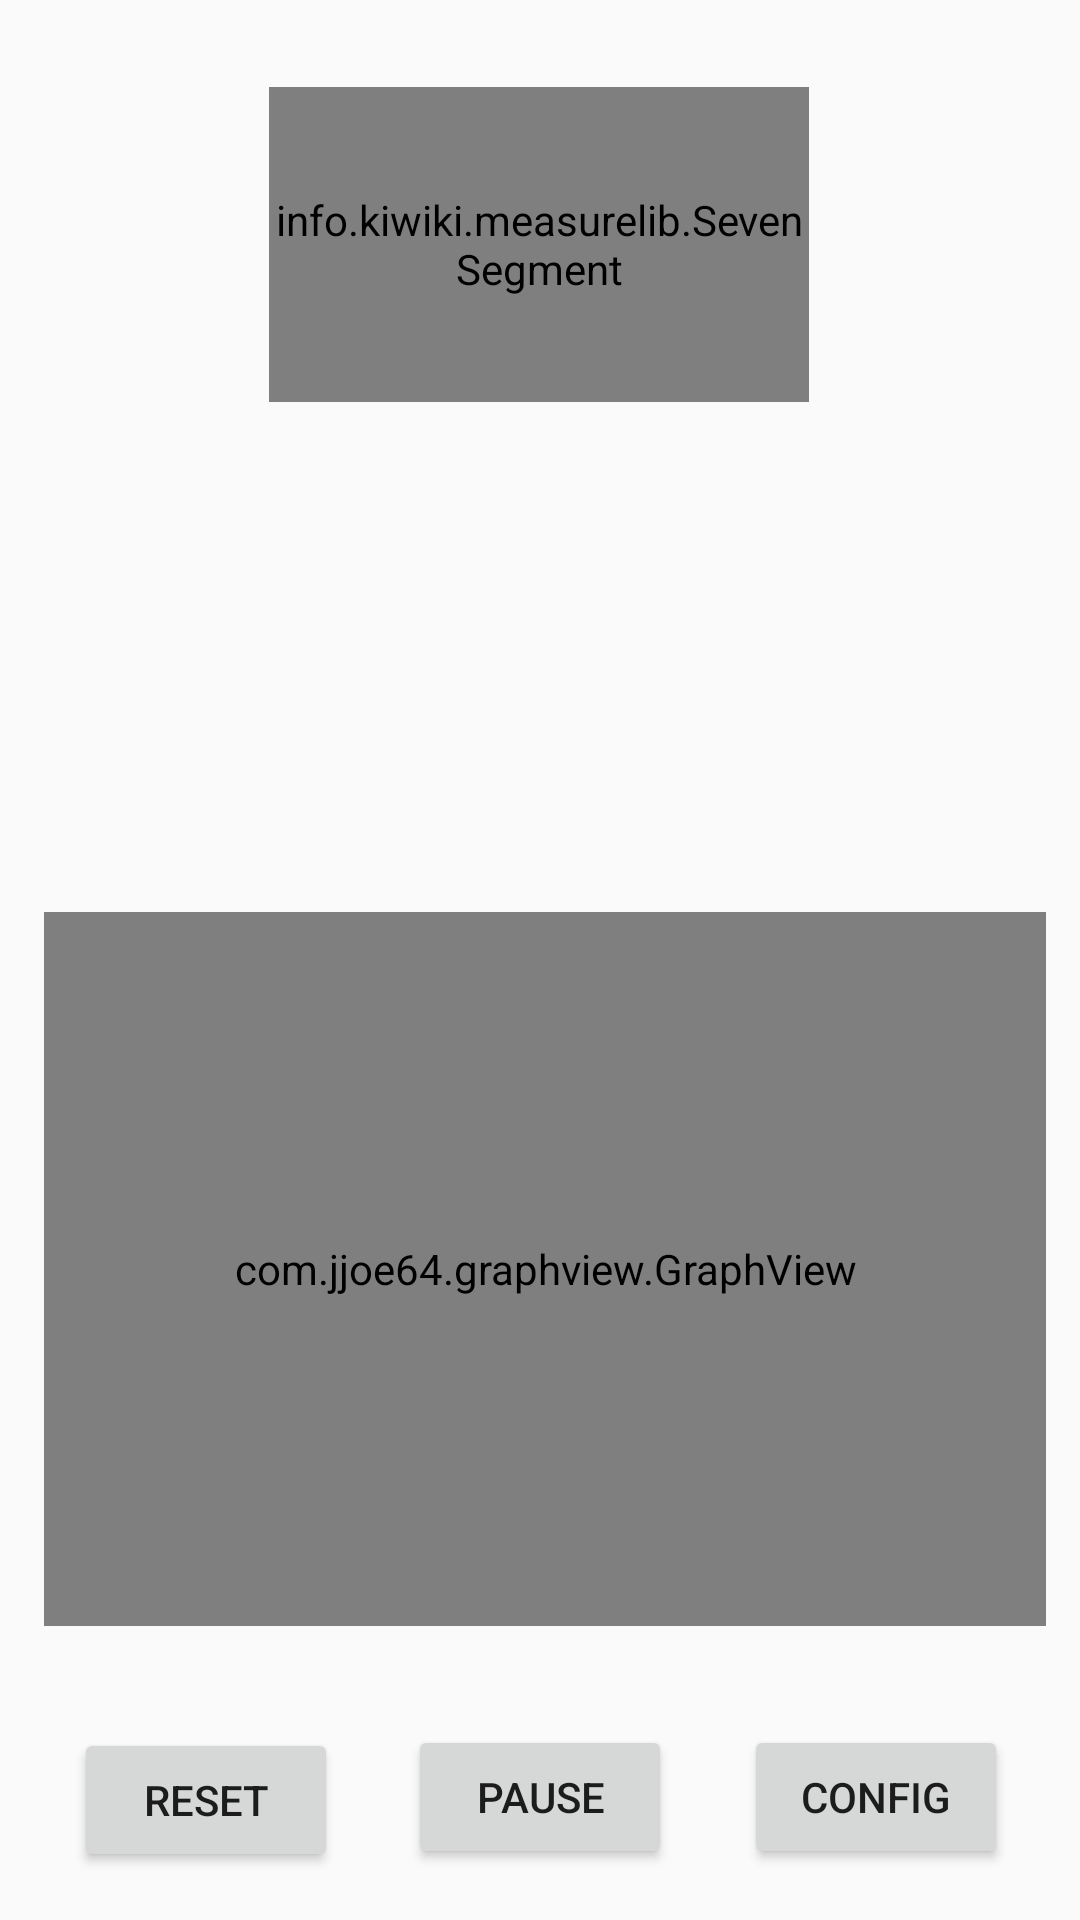

Reconstruct the res/layout file that produces this screen, plus the resources it refers to.
<!-- AndroidManifest.xml: application theme AppTheme -->
<!-- res/layout/activity_grafico.xml -->
<?xml version="1.0" encoding="utf-8"?>
<android.support.constraint.ConstraintLayout xmlns:android="http://schemas.android.com/apk/res/android"
    xmlns:app="http://schemas.android.com/apk/res-auto"
    xmlns:tools="http://schemas.android.com/tools"
    android:layout_width="match_parent"
    android:layout_height="match_parent"
    tools:context="ufmg_leic.meca.Grafico">

    <Button
        android:id="@+id/buttonconfig"
        android:layout_width="wrap_content"
        android:layout_height="wrap_content"
        android:layout_marginBottom="17dp"
        android:text="Config"
        app:layout_constraintBottom_toBottomOf="parent"
        android:layout_marginRight="8dp"
        app:layout_constraintRight_toRightOf="parent"
        app:layout_constraintLeft_toRightOf="@+id/buttonpp"
        android:layout_marginLeft="8dp" />

    <Button
        android:id="@+id/buttonpp"
        android:layout_width="wrap_content"
        android:layout_height="wrap_content"
        android:layout_marginBottom="17dp"
        android:text="Pause"
        app:layout_constraintBottom_toBottomOf="parent"
        android:layout_marginLeft="8dp"
        app:layout_constraintLeft_toLeftOf="parent"
        android:layout_marginRight="8dp"
        app:layout_constraintRight_toRightOf="parent" />

    <com.jjoe64.graphview.GraphView
        android:id="@+id/graph"
        android:layout_width="334dp"
        android:layout_height="238dp"
        tools:layout_constraintTop_creator="1"
        tools:layout_constraintRight_creator="1"
        android:layout_marginEnd="4dp"
        app:layout_constraintRight_toRightOf="parent"
        android:layout_marginRight="8dp"
        android:layout_marginLeft="8dp"
        app:layout_constraintLeft_toLeftOf="parent"
        android:layout_marginTop="170dp"
        app:layout_constraintTop_toBottomOf="@+id/SeteSeggraph"
        tools:layout_editor_absoluteY="302dp"
        app:layout_constraintHorizontal_bias="0.473" />

    <info.kiwiki.measurelib.SevenSegment
        android:id="@+id/SeteSeggraph"
        android:layout_width="180dp"
        android:layout_height="105dp"
        android:layout_marginStart="8dp"
        android:layout_marginEnd="8dp"
        android:layout_marginRight="8dp"
        app:layout_constraintRight_toRightOf="parent"
        android:layout_marginLeft="8dp"
        app:layout_constraintLeft_toLeftOf="parent"
        app:layout_constraintHorizontal_bias="0.497"
        app:layout_constraintTop_toTopOf="parent"
        android:layout_marginTop="29dp" />


    <Button
        android:id="@+id/buttonreset"
        android:layout_width="wrap_content"
        android:layout_height="wrap_content"
        android:text="Reset"
        android:layout_marginLeft="8dp"
        app:layout_constraintLeft_toLeftOf="parent"
        app:layout_constraintRight_toLeftOf="@+id/buttonpp"
        android:layout_marginRight="8dp"
        app:layout_constraintBottom_toBottomOf="parent"
        android:layout_marginBottom="16dp"
        app:layout_constraintHorizontal_bias="0.517" />


</android.support.constraint.ConstraintLayout>
<!-- resources referenced by this layout -->
<resources>
  <style name="AppTheme" parent="Theme.AppCompat.Light.NoActionBar">
          
      </style>
</resources>
